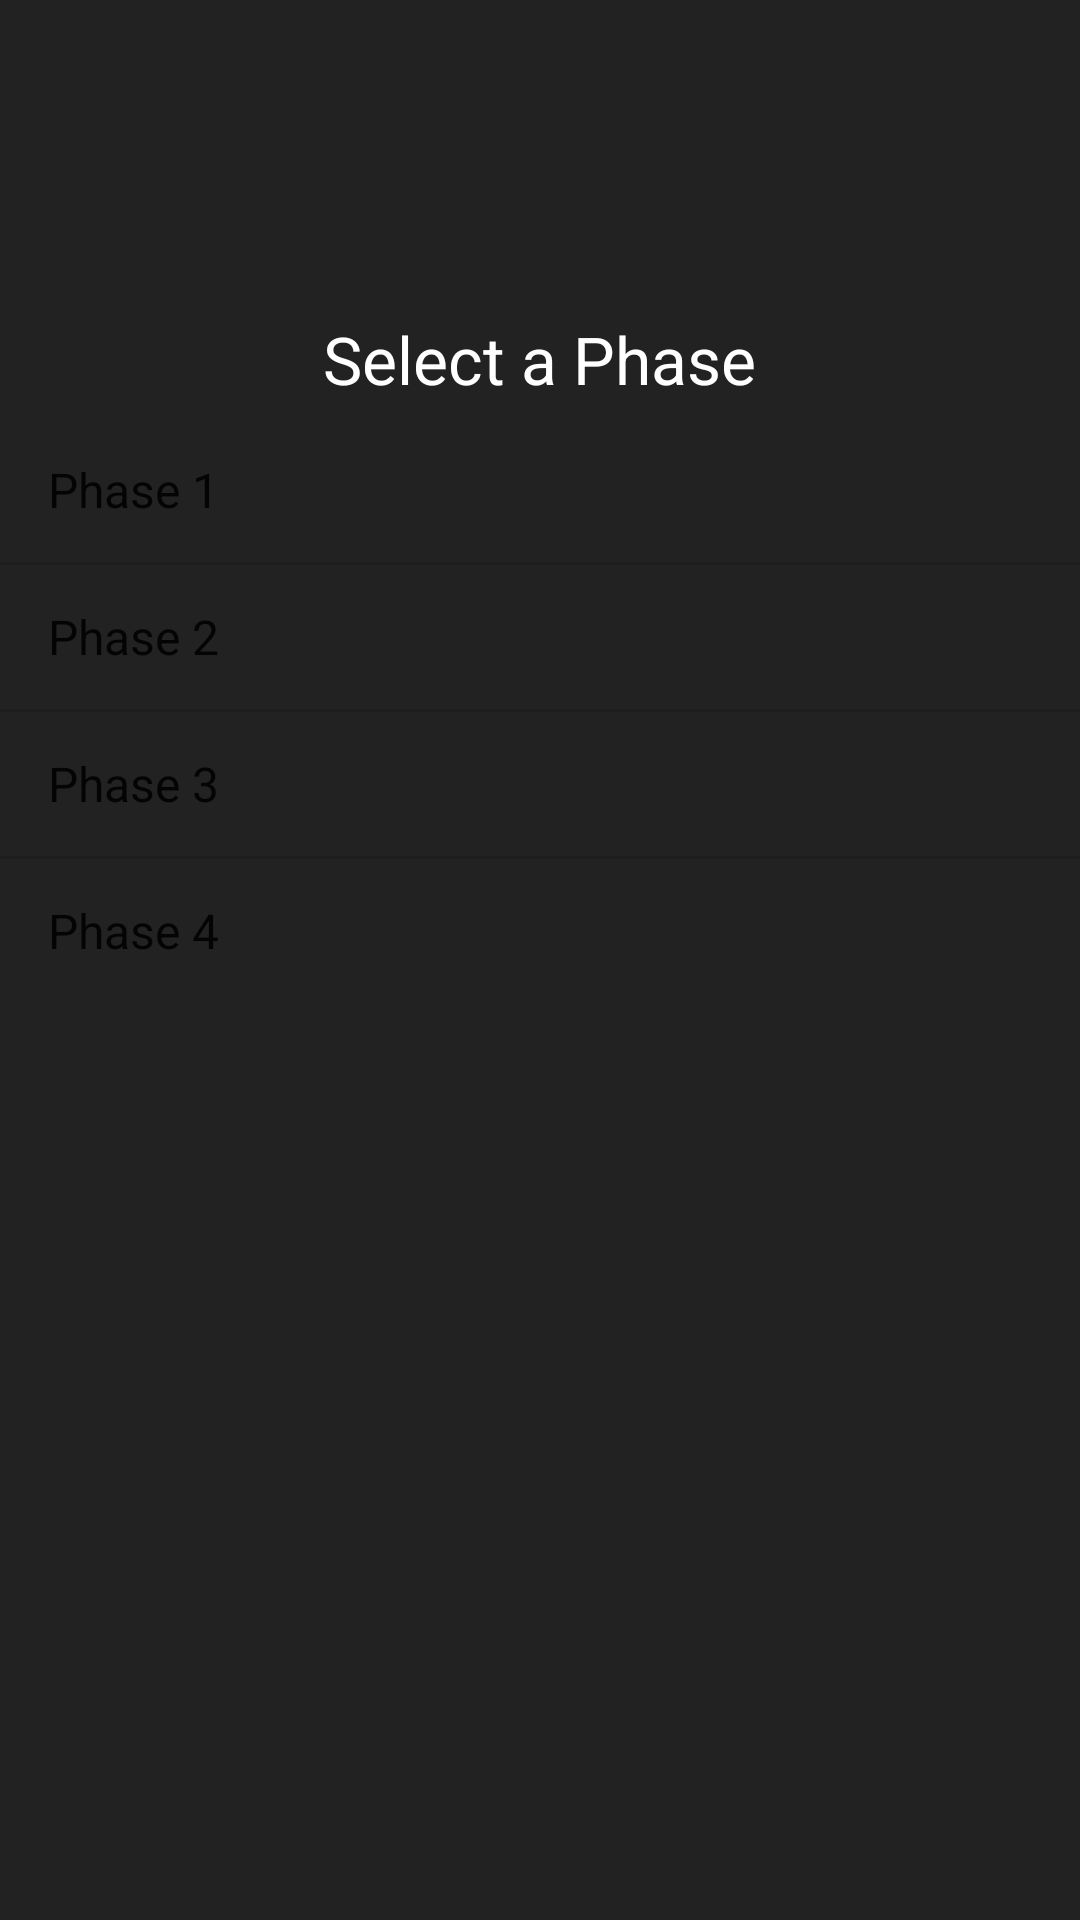

Here is an Android app screen rendered from its layout file. Give the layout XML and the strings, colors and styles it references.
<!-- AndroidManifest.xml: application theme Theme.MarvelGuide -->
<!-- res/layout/activity_phase_selector.xml -->
<?xml version="1.0" encoding="utf-8"?>
<LinearLayout xmlns:android="http://schemas.android.com/apk/res/android"
    xmlns:app="http://schemas.android.com/apk/res-auto"
    xmlns:tools="http://schemas.android.com/tools"
    android:layout_width="match_parent"
    android:layout_height="match_parent"
    android:orientation="vertical"
    android:background="#222222"
    tools:context=".PhaseSelectorActivity">

    <ImageView
        android:layout_width="200dp"
        android:layout_height="100dp"
        android:layout_gravity="center_horizontal"
        android:contentDescription="@string/marvel_logo"
        android:src="@drawable/marvel_logo" />

    <TextView
        android:layout_width="wrap_content"
        android:layout_height="wrap_content"
        android:layout_gravity="center_horizontal"
        android:layout_marginTop="5dp"
        android:layout_marginBottom="5dp"
        android:text="@string/selectPhase"
        android:textAppearance="?android:attr/textAppearanceLarge"
        android:textColor="#FFFFFF" />

    <ListView
        android:id="@+id/list_options"
        android:layout_width="match_parent"
        android:layout_height="wrap_content"
        android:entries="@array/options" />

</LinearLayout>
<!-- resources referenced by this layout -->
<resources>
  <string-array name="options">
          <item>Phase 1</item>
          <item>Phase 2</item>
          <item>Phase 3</item>
          <item>Phase 4</item>
      </string-array>
  <string name="marvel_logo">Marvel logo</string>
  <string name="selectPhase">Select a Phase</string>
  <style name="Theme.MarvelGuide" parent="Theme.MaterialComponents.DayNight.DarkActionBar">
          
          <item name="colorPrimary">@color/purple_500</item>
          <item name="colorPrimaryVariant">@color/purple_700</item>
          <item name="colorOnPrimary">@color/white</item>
          
          <item name="colorSecondary">@color/teal_200</item>
          <item name="colorSecondaryVariant">@color/teal_700</item>
          <item name="colorOnSecondary">@color/black</item>
          
          <item name="android:statusBarColor" tools:targetApi="l">?attr/colorPrimaryVariant</item>
          
      </style>
  <!-- not gathered from this repository: default colours our renderer supplied (Android Studio template values) -->
  <color name="purple_500">#FF6200EE</color>
  <color name="purple_700">#FF3700B3</color>
  <color name="teal_200">#FF03DAC5</color>
  <color name="teal_700">#FF018786</color>
  <color name="black">#FF000000</color>
  <color name="white">#FFFFFFFF</color>
</resources>
